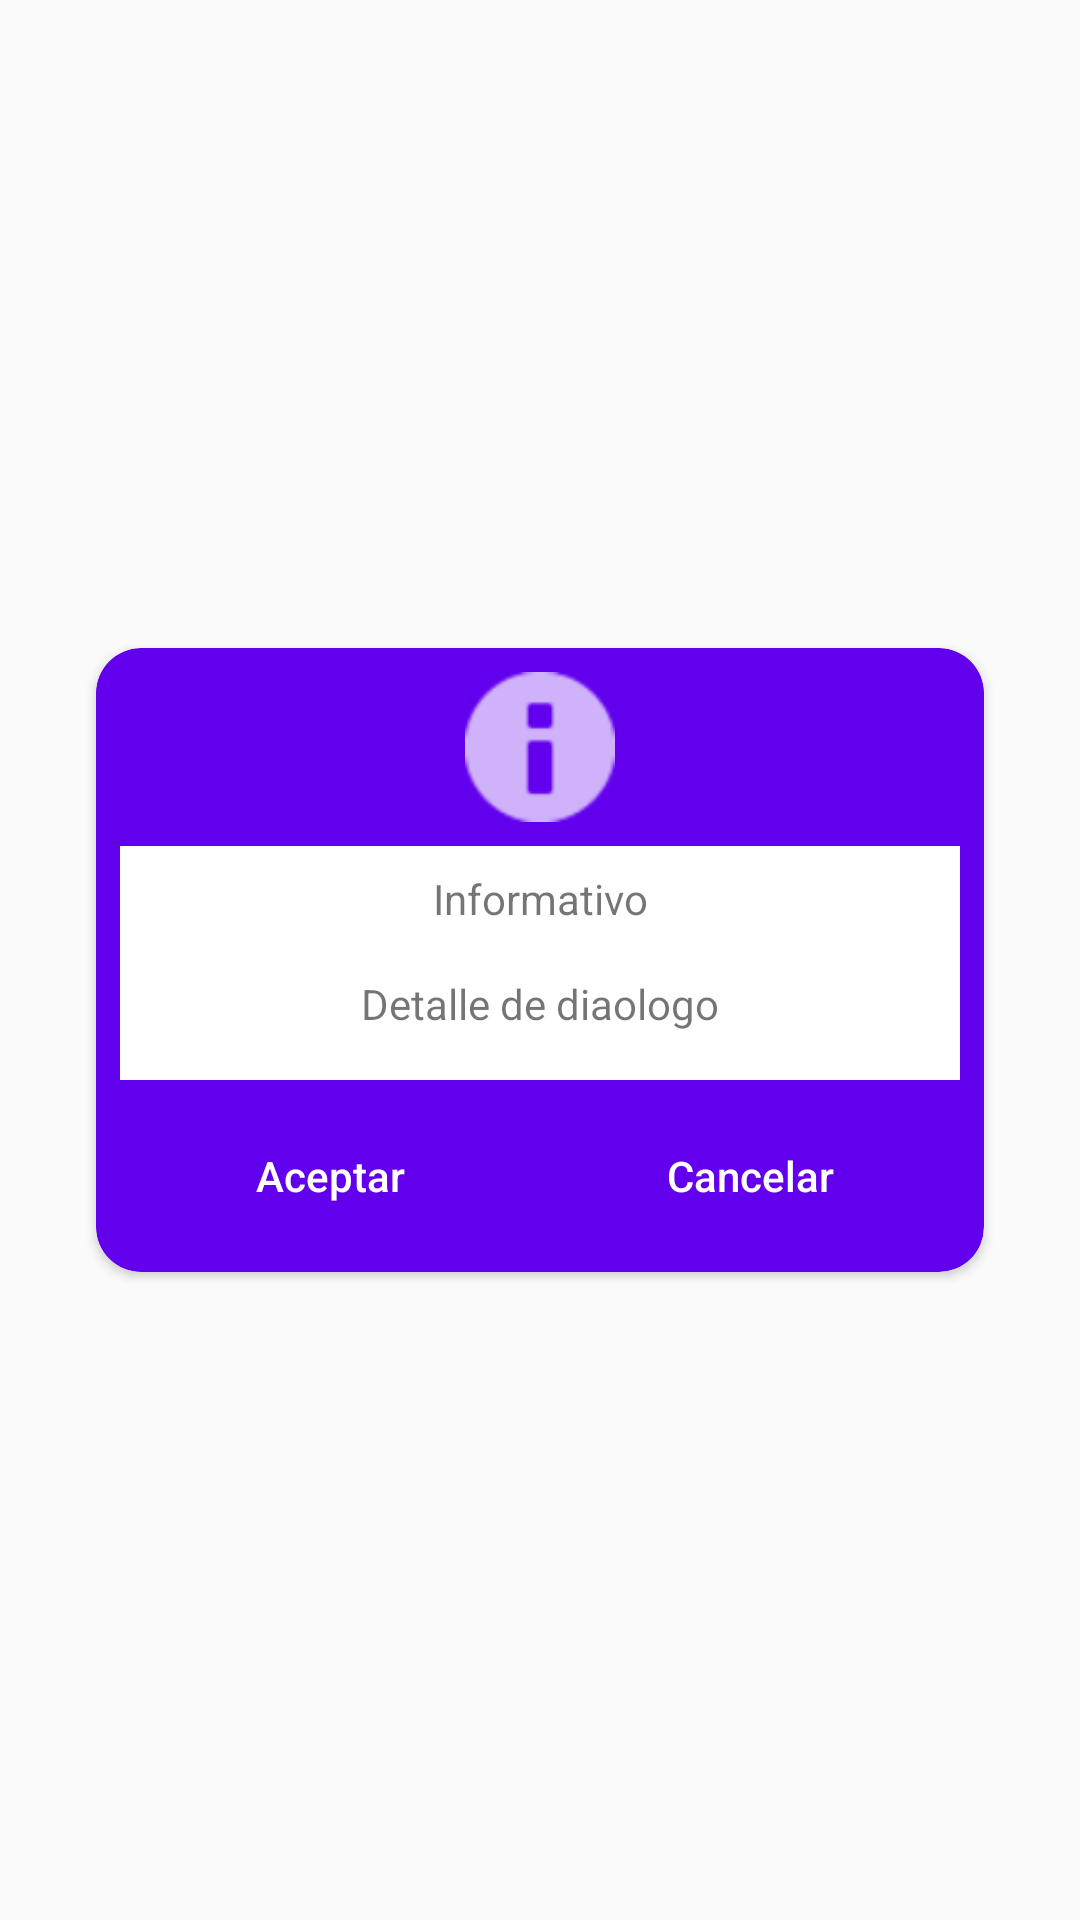

Write the Android layout XML for this screen, with the resource values it uses.
<!-- AndroidManifest.xml: application theme Theme.ApiRickMortyFragment -->
<!-- res/layout/dialogo_generico.xml -->
<?xml version="1.0" encoding="utf-8"?>
<androidx.constraintlayout.widget.ConstraintLayout
    xmlns:android="http://schemas.android.com/apk/res/android"
    xmlns:app="http://schemas.android.com/apk/res-auto"
    xmlns:tools="http://schemas.android.com/tools"
    android:id="@+id/contenedor_dialogogenerico"
    android:layout_width="match_parent"
    android:layout_height="match_parent"
    android:orientation="vertical">


    <androidx.cardview.widget.CardView
        android:layout_width="match_parent"
        android:layout_height="wrap_content"
        android:layout_marginStart="32dp"
        android:layout_marginEnd="32dp"
        app:cardBackgroundColor="@color/colorPrimary"
        app:cardCornerRadius="@dimen/dimens15dp"
        app:layout_constraintBottom_toBottomOf="parent"
        app:layout_constraintEnd_toEndOf="parent"
        app:layout_constraintHorizontal_bias="0.6"
        app:layout_constraintStart_toStartOf="parent"
        app:layout_constraintTop_toTopOf="parent">

        <androidx.constraintlayout.widget.ConstraintLayout
            android:layout_width="match_parent"
            android:layout_height="match_parent">

            <ImageView
                android:id="@+id/image_dialog"
                android:layout_width="0dp"
                android:layout_height="@dimen/icono_50dp"
                android:layout_marginStart="8dp"
                android:layout_marginTop="8dp"
                android:layout_marginEnd="8dp"
                android:alpha="0.7"
                android:src="@android:drawable/ic_dialog_info"
                app:layout_constraintEnd_toEndOf="parent"
                app:layout_constraintStart_toStartOf="parent"
                app:layout_constraintTop_toTopOf="parent"
                app:tint="@color/white" />

            <Button
                android:id="@+id/btn_accept_dialog"
                android:layout_width="0dp"
                android:layout_height="wrap_content"
                android:layout_marginStart="8dp"
                android:layout_marginTop="8dp"
                android:layout_marginBottom="8dp"
                android:background="@drawable/btn_general"
                android:text="@string/btn_aceptar"
                android:textAllCaps="false"
                android:textColor="@android:color/white"
                app:layout_constraintBottom_toBottomOf="parent"
                app:layout_constraintEnd_toStartOf="@+id/line_dialog"
                app:layout_constraintStart_toStartOf="parent"
                app:layout_constraintTop_toBottomOf="@+id/container_text" />

            <Button
                android:id="@+id/btn_cancel_dialog"
                android:layout_width="0dp"
                android:layout_height="wrap_content"
                android:layout_marginEnd="8dp"
                android:background="@drawable/btn_general"
                android:text="@string/btn_cancel"
                android:textAllCaps="false"
                android:textColor="@android:color/white"
                android:visibility="visible"
                app:layout_constraintBottom_toBottomOf="@+id/btn_accept_dialog"
                app:layout_constraintEnd_toEndOf="parent"
                app:layout_constraintStart_toStartOf="@+id/line_dialog"
                app:layout_constraintTop_toTopOf="@+id/btn_accept_dialog"
                app:layout_constraintVertical_bias="0.0" />

            <androidx.constraintlayout.widget.Guideline
                android:id="@+id/line_dialog"
                android:layout_width="wrap_content"
                android:layout_height="wrap_content"
                android:orientation="vertical"
                app:layout_constraintGuide_begin="202dp"
                app:layout_constraintGuide_percent="0.5" />

            <androidx.constraintlayout.widget.ConstraintLayout
                android:id="@+id/container_text"
                android:layout_width="match_parent"
                android:layout_height="wrap_content"
                android:layout_marginStart="8dp"
                android:layout_marginTop="8dp"
                android:layout_marginEnd="8dp"
                android:background="@color/white"
                app:layout_constraintEnd_toEndOf="parent"
                app:layout_constraintStart_toStartOf="parent"
                app:layout_constraintTop_toBottomOf="@+id/image_dialog">

                <TextView
                    android:id="@+id/title_dialog"
                    android:layout_width="wrap_content"
                    android:layout_height="wrap_content"
                    android:layout_marginStart="8dp"
                    android:layout_marginTop="8dp"
                    android:layout_marginEnd="8dp"
                    android:text="@string/informative"
                    app:layout_constraintEnd_toEndOf="parent"
                    app:layout_constraintStart_toStartOf="parent"
                    app:layout_constraintTop_toTopOf="parent" />

                <TextView
                    android:id="@+id/detail_message"
                    android:layout_width="wrap_content"
                    android:layout_height="wrap_content"
                    android:layout_marginStart="8dp"
                    android:layout_marginTop="16dp"
                    android:layout_marginEnd="8dp"
                    android:layout_marginBottom="16dp"
                    android:text="@string/detail_diaolog"
                    app:layout_constraintBottom_toBottomOf="parent"
                    app:layout_constraintEnd_toEndOf="parent"
                    app:layout_constraintStart_toStartOf="parent"
                    app:layout_constraintTop_toBottomOf="@+id/title_dialog" />
            </androidx.constraintlayout.widget.ConstraintLayout>

        </androidx.constraintlayout.widget.ConstraintLayout>
    </androidx.cardview.widget.CardView>
</androidx.constraintlayout.widget.ConstraintLayout>
<!-- resources referenced by this layout -->
<resources>
  <dimen name="dimens15dp">15dp</dimen>
  <dimen name="icono_50dp">50dp</dimen>
  <string name="btn_aceptar">Aceptar</string>
  <string name="btn_cancel">Cancelar</string>
  <string name="detail_diaolog">Detalle de diaologo</string>
  <string name="informative">Informativo</string>
  <style name="Theme.ApiRickMortyFragment" parent="Base.Theme.ApiRickMortyFragment" />
  <style name="Base.Theme.ApiRickMortyFragment" parent="Theme.AppCompat.Light.NoActionBar">
          
          
      </style>
  <!-- not gathered from this repository: default colours our renderer supplied (Android Studio template values) -->
  <color name="white">#FFFFFFFF</color>
  <color name="colorPrimary">#FF6200EE</color>
</resources>
